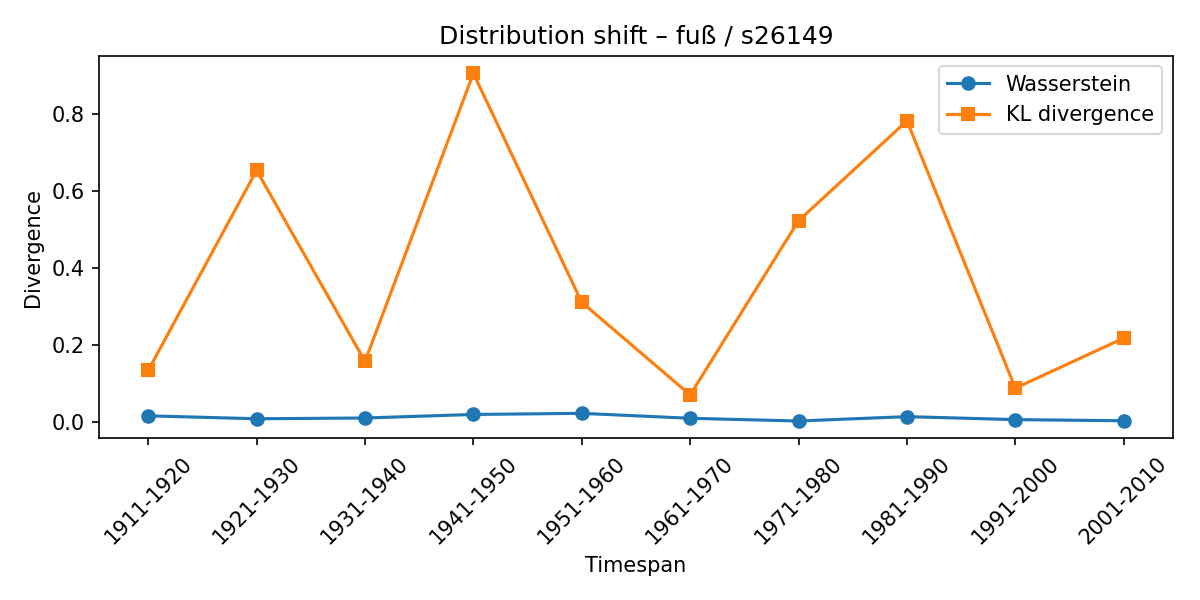

The data file committed next to this chart (first rows):
synset, lexeme, from_timespan, to_timespan, wasserstein, kl_divergence
s26149, fuß, 1901-1910, 1911-1920, 0.01693, 0.1347
s26149, fuß, 1911-1920, 1921-1930, 0.009326, 0.6544
s26149, fuß, 1921-1930, 1931-1940, 0.01129, 0.1583
s26149, fuß, 1931-1940, 1941-1950, 0.0205, 0.9061
s26149, fuß, 1941-1950, 1951-1960, 0.02341, 0.3117
s26149, fuß, 1951-1960, 1961-1970, 0.01057, 0.07117
s26149, fuß, 1961-1970, 1971-1980, 0.003498, 0.5236
s26149, fuß, 1971-1980, 1981-1990, 0.01485, 0.7829
s26149, fuß, 1981-1990, 1991-2000, 0.007076, 0.08877
s26149, fuß, 1991-2000, 2001-2010, 0.00415, 0.2188
